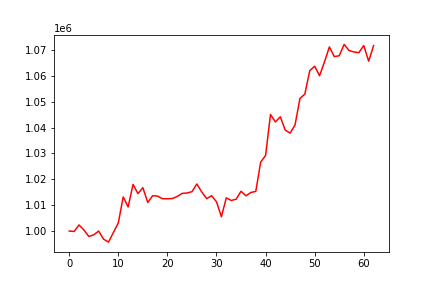

The table this chart was drawn from, first rows:
, 0
0, 1000000
1, 999822
2, 1002354
3, 1000401
4, 997889
5, 998532
6, 999974
7, 996852
8, 995710
9, 999442
10, 1003123
11, 1013192
12, 1009294
13, 1018018
14, 1014461
15, 1016767
16, 1011039
17, 1013665
18, 1013488
19, 1012474
20, 1012474
21, 1012550
22, 1013358
23, 1014553
24, 1014697
25, 1015201
26, 1018188
27, 1015088
28, 1012504
29, 1013649
30, 1011308
31, 1005516
32, 1012823
33, 1011810
34, 1012292
35, 1015378
36, 1013604
37, 1014906
38, 1015300
39, 1026637
40, 1029207
41, 1045050
42, 1042163
43, 1044162
44, 1039021
45, 1037848
46, 1040997
47, 1051254
48, 1052950
49, 1062002
50, 1063729
51, 1060027
52, 1065414
53, 1071170
54, 1067440
55, 1067756
56, 1072134
57, 1069784
58, 1069221
59, 1068962
... 3 more rows
